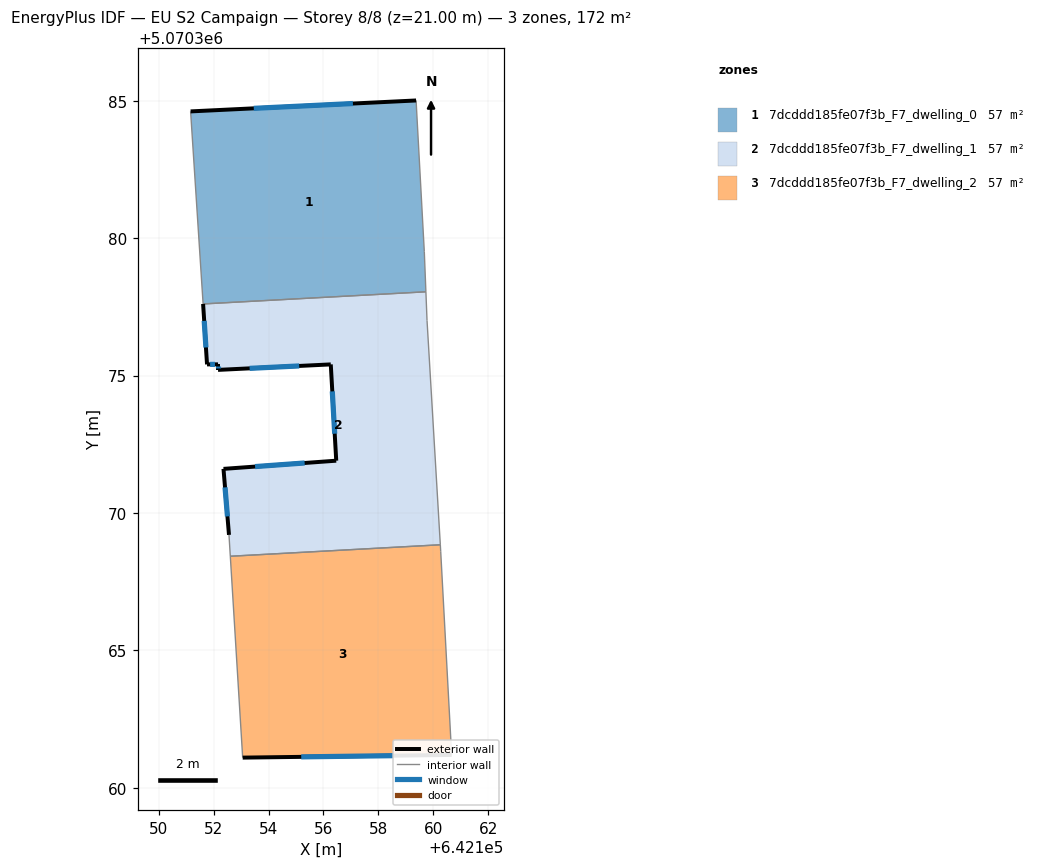
=== STOREY PLAN SPEC (per zone: floor XY polygon, exterior-wall plan segments, windows/doors) ===
zone 1: 7dcddd185fe07f3b_F7_dwelling_0  (57.2 m²)
  floor: (642159.73, 5070378.05) (642159.67, 5070379.51) (642159.37, 5070385.01) (642151.17, 5070384.61) (642151.62, 5070377.61)
  exterior wall: (642151.17, 5070384.61) – (642159.37, 5070385.01)  [8.2 m]
    window: (642153.46, 5070384.73) – (642157.07, 5070384.90)  [4.8 m²]
  interior walls: 4
zone 2: 7dcddd185fe07f3b_F7_dwelling_1  (57.2 m²)
  floor: (642160.25, 5070368.84) (642159.77, 5070377.01) (642159.73, 5070378.05) (642151.62, 5070377.61) (642151.76, 5070375.41) (642152.16, 5070375.41) (642152.16, 5070375.21) (642156.27, 5070375.41) (642156.46, 5070371.90) (642152.36, 5070371.61) (642152.56, 5070369.20) (642152.61, 5070368.42)
  exterior wall: (642152.56, 5070369.20) – (642152.36, 5070371.61)  [2.4 m]
    window: (642152.51, 5070369.88) – (642152.42, 5070370.93)  [1.4 m²]
  exterior wall: (642152.36, 5070371.61) – (642156.46, 5070371.90)  [4.1 m]
    window: (642153.51, 5070371.69) – (642155.32, 5070371.82)  [2.4 m²]
  exterior wall: (642156.46, 5070371.90) – (642156.27, 5070375.41)  [3.5 m]
    window: (642156.41, 5070372.88) – (642156.32, 5070374.43)  [2.0 m²]
  exterior wall: (642156.27, 5070375.41) – (642152.16, 5070375.21)  [4.1 m]
    window: (642155.12, 5070375.35) – (642153.31, 5070375.26)  [2.4 m²]
  exterior wall: (642152.16, 5070375.21) – (642152.16, 5070375.41)  [0.2 m]
    window: (642152.16, 5070375.26) – (642152.16, 5070375.35)  [0.1 m²]
  exterior wall: (642152.16, 5070375.41) – (642151.76, 5070375.41)  [0.4 m]
    window: (642152.05, 5070375.41) – (642151.88, 5070375.41)  [0.2 m²]
  exterior wall: (642151.76, 5070375.41) – (642151.62, 5070377.61)  [2.2 m]
    window: (642151.72, 5070376.02) – (642151.66, 5070376.99)  [1.3 m²]
  interior walls: 5
zone 3: 7dcddd185fe07f3b_F7_dwelling_2  (57.2 m²)
  floor: (642160.67, 5070361.20) (642160.27, 5070368.60) (642160.25, 5070368.84) (642152.61, 5070368.42) (642153.06, 5070361.10)
  exterior wall: (642160.67, 5070361.20) – (642153.06, 5070361.10)  [7.6 m]
    window: (642158.53, 5070361.17) – (642155.19, 5070361.12)  [4.4 m²]
  interior walls: 4

=== DERIVED (storey summary) ===
Building: EU S2 Campaign
Storey: 8 of 8  (floor level z = 21.00 m)
Storey gross floor area: 171.6 m²
Zones on this storey: 3
  - 7dcddd185fe07f3b_F7_dwelling_0: floor 57.2 m²; exterior wall 8.2 m (24.6 m²); 1 window(s) 4.8 m²; WWR 19.3%
  - 7dcddd185fe07f3b_F7_dwelling_1: floor 57.2 m²; exterior wall 16.9 m (50.8 m²); 7 window(s) 9.8 m²; WWR 19.3%
  - 7dcddd185fe07f3b_F7_dwelling_2: floor 57.2 m²; exterior wall 7.6 m (22.8 m²); 1 window(s) 4.4 m²; WWR 19.3%
Zone adjacency (shared interzone walls):
  - 7dcddd185fe07f3b_F7_dwelling_0 ↔ 7dcddd185fe07f3b_F7_dwelling_1
  - 7dcddd185fe07f3b_F7_dwelling_1 ↔ 7dcddd185fe07f3b_F7_dwelling_2